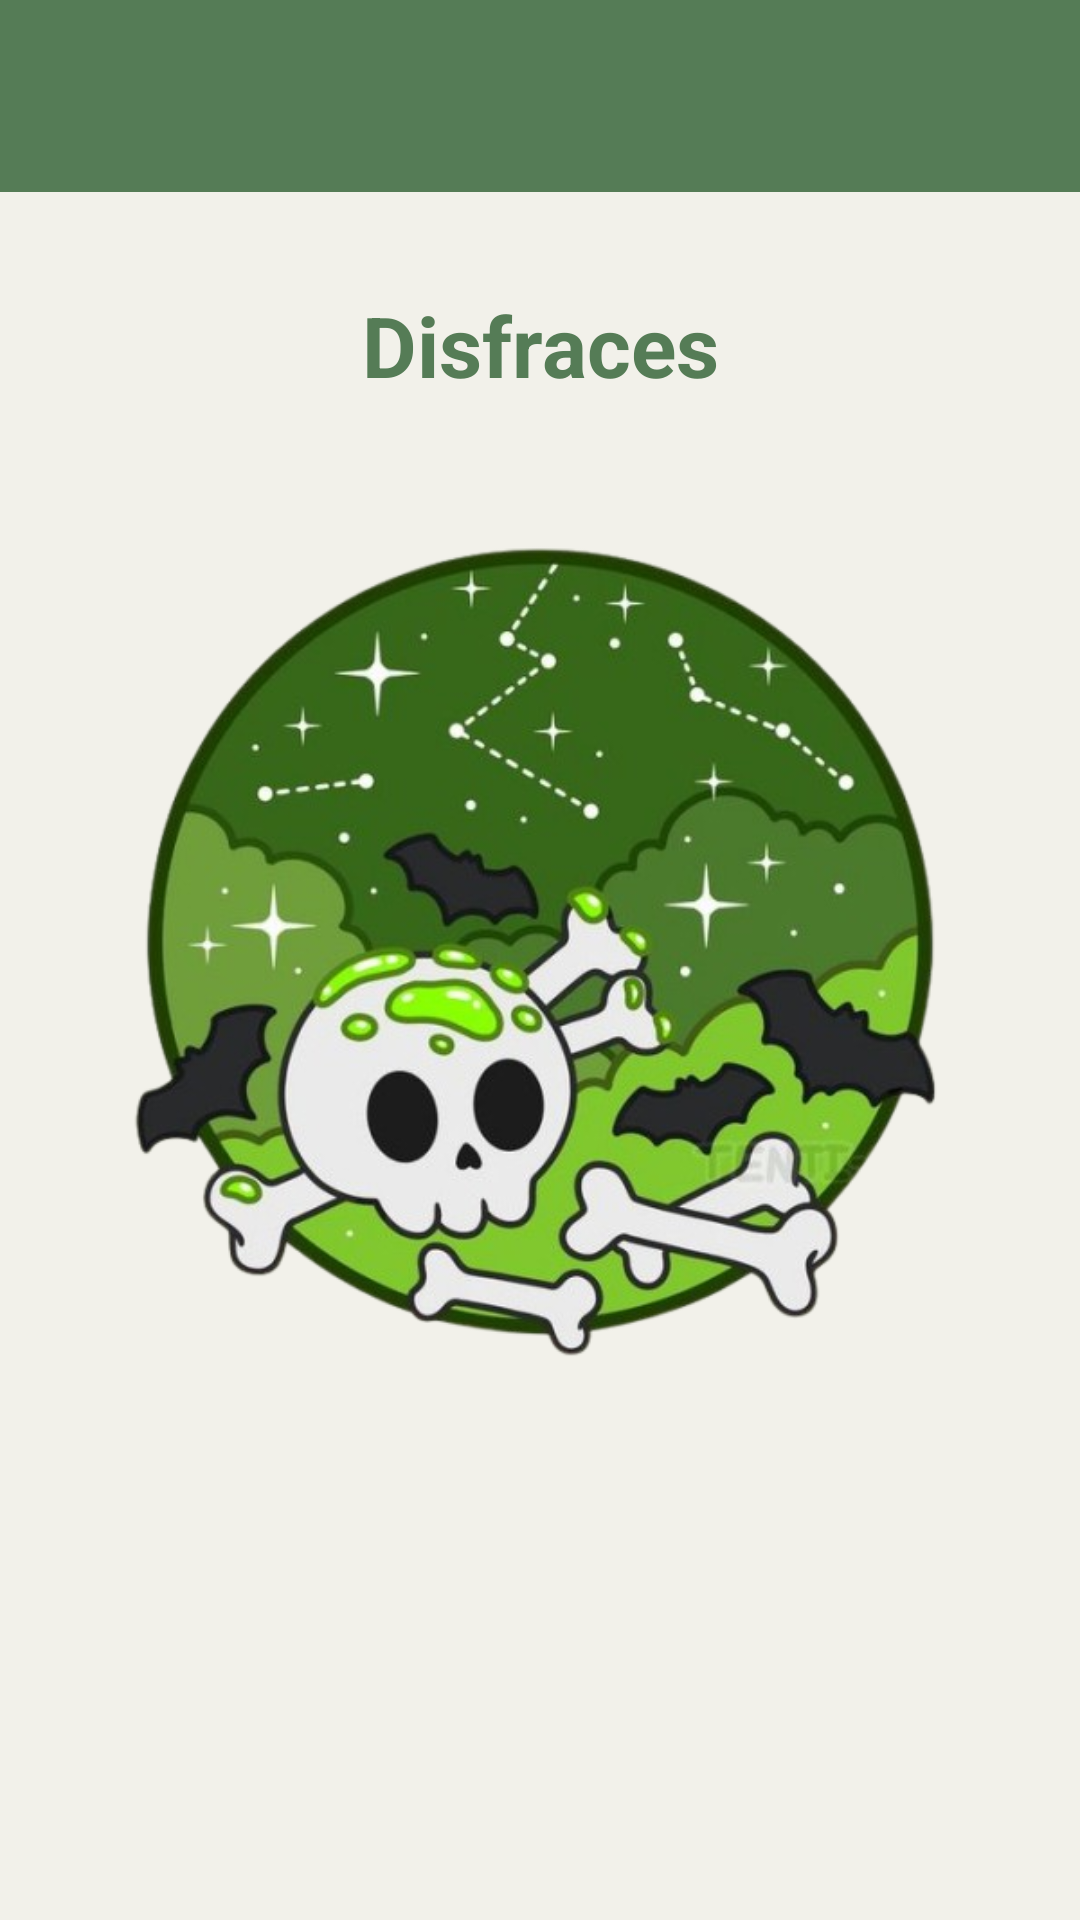

Layout XML and referenced resources for this Android screen:
<!-- AndroidManifest.xml: application theme Theme.Practica07 -->
<!-- res/layout/activity_menu.xml -->
<?xml version="1.0" encoding="utf-8"?>
<androidx.constraintlayout.widget.ConstraintLayout xmlns:android="http://schemas.android.com/apk/res/android"
    xmlns:app="http://schemas.android.com/apk/res-auto"
    xmlns:tools="http://schemas.android.com/tools"
    android:id="@+id/main"
    android:layout_width="match_parent"
    android:layout_height="match_parent"
    android:layout_centerHorizontal="true"
    android:layout_centerVertical="true"
    android:background="@color/dusty"
    tools:context=".MenuActivity">

    <androidx.appcompat.widget.Toolbar
        android:id="@+id/toolbar"
        android:layout_width="409dp"
        android:layout_height="wrap_content"
        android:background="@color/green"
        android:minHeight="?attr/actionBarSize"
        android:theme="?attr/actionBarTheme"
        app:layout_constraintStart_toStartOf="parent"
        app:layout_constraintEnd_toEndOf="parent"
        app:layout_constraintTop_toTopOf="parent" />

    <TextView
        android:id="@+id/txtTitle"
        android:layout_width="wrap_content"
        android:layout_height="wrap_content"
        android:gravity="center"
        android:text="@string/app_name"
        android:textAllCaps="false"
        android:textColor="@color/green"
        android:textSize="28sp"
        android:textStyle="bold"
        app:layout_constraintBottom_toBottomOf="parent"
        app:layout_constraintEnd_toEndOf="parent"
        app:layout_constraintStart_toStartOf="parent"
        app:layout_constraintTop_toBottomOf="@id/toolbar"
        app:layout_constraintVertical_bias="0.06" />

    <ImageView
        android:id="@+id/imgLogo"
        android:src="@drawable/logo"
        android:layout_margin="30dp"
        android:layout_width="300dp"
        android:layout_height="300dp"
        app:layout_constraintEnd_toEndOf="parent"
        app:layout_constraintStart_toStartOf="parent"
        app:layout_constraintTop_toBottomOf="@id/txtTitle" />

</androidx.constraintlayout.widget.ConstraintLayout>
<!-- resources referenced by this layout -->
<resources>
  <color name="dusty">#F2F1EA</color>
  <color name="green">#557C56</color>
  <!-- drawable logo: png bitmap (drawable, 283612 bytes) -->
  <string name="app_name">Disfraces</string>
  <style name="Theme.Practica07" parent="Base.Theme.Practica07" />
  <style name="Base.Theme.Practica07" parent="Theme.Material3.DayNight.NoActionBar">
          
          
      </style>
</resources>
